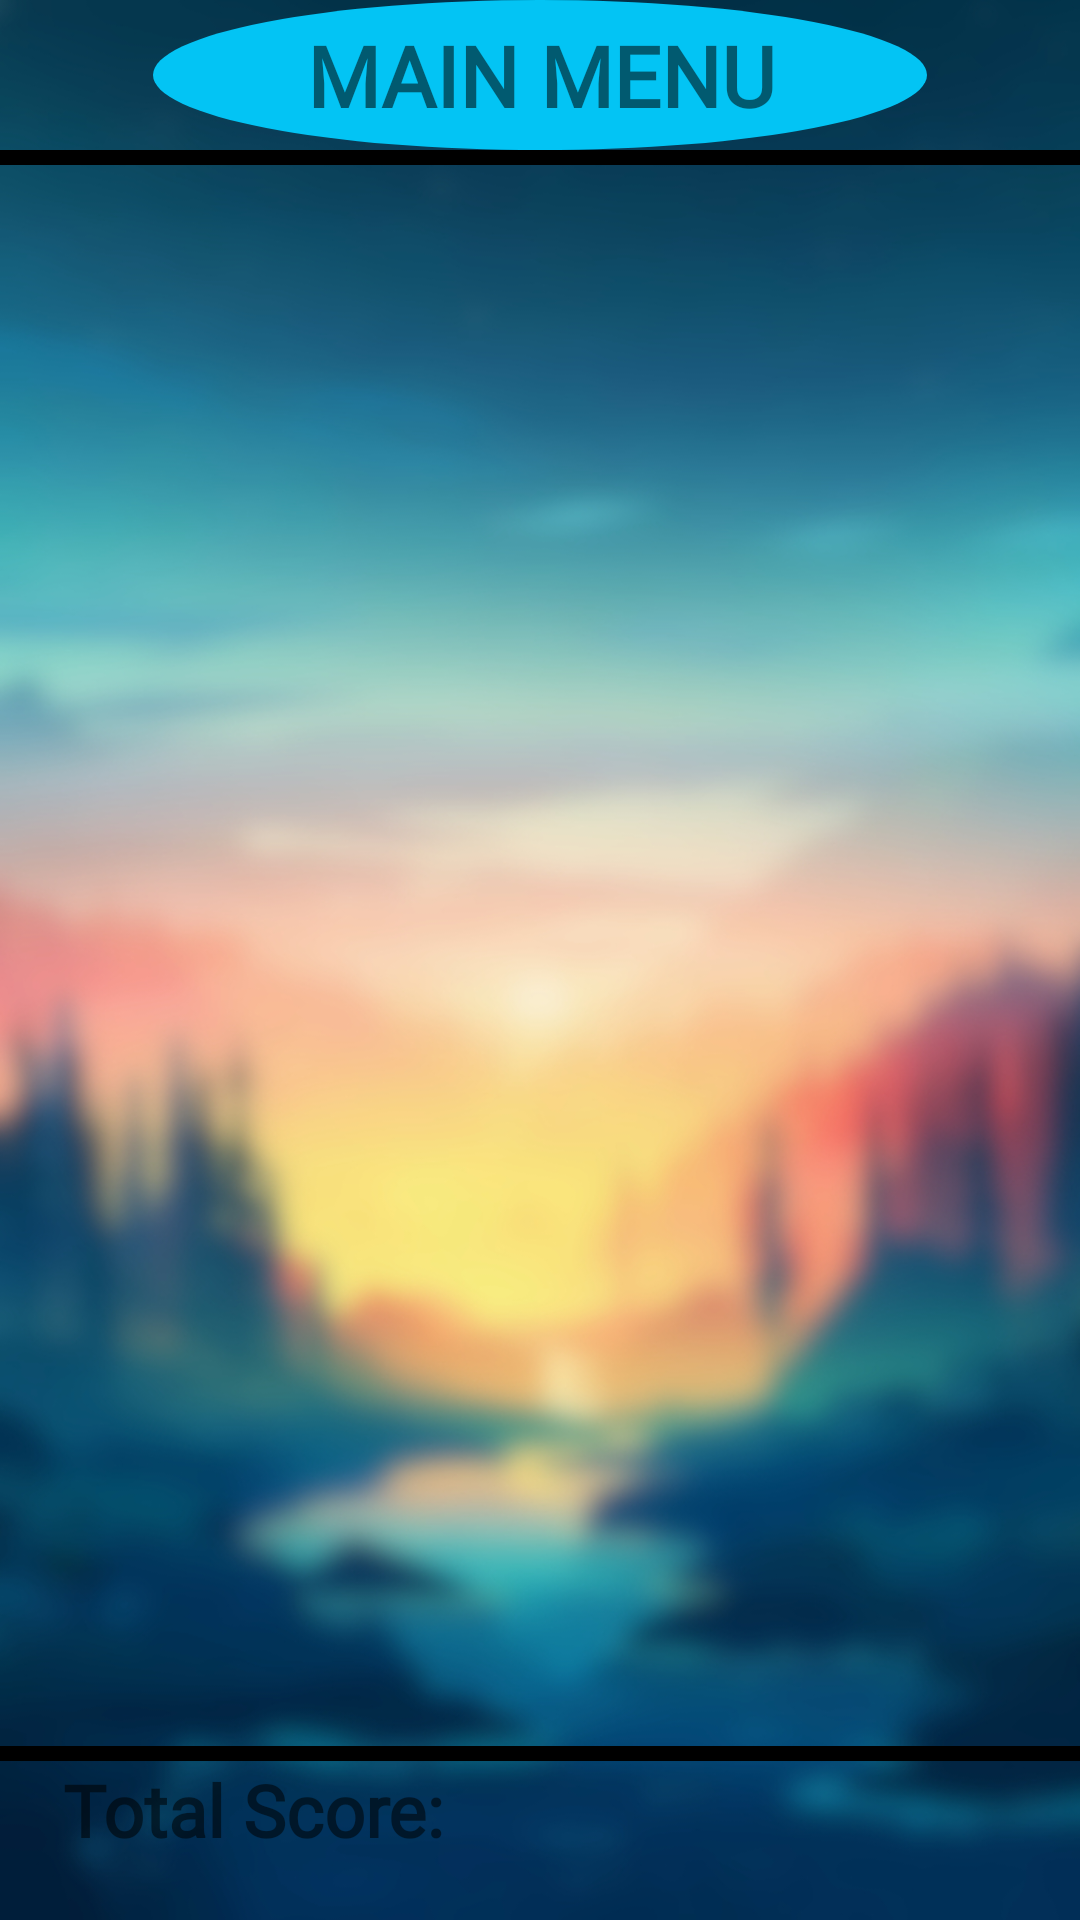

This screen was rendered from an Android layout file. Write that file and the resources it references.
<!-- AndroidManifest.xml: application theme AppTheme -->
<!-- res/layout/activity_game_statistics.xml -->
<?xml version="1.0" encoding="utf-8"?>
<androidx.constraintlayout.widget.ConstraintLayout xmlns:android="http://schemas.android.com/apk/res/android"
    xmlns:app="http://schemas.android.com/apk/res-auto"
    xmlns:tools="http://schemas.android.com/tools"
    android:layout_width="match_parent"
    android:layout_height="match_parent"
    android:onClick="goBack"
    tools:context=".GameStatistics"
    android:background="@drawable/background_focus">

    <TextView
        android:id="@+id/back"
        android:layout_width="258dp"
        android:layout_height="50dp"
        android:background="@drawable/kreis_button"
        android:fontFamily="@font/amarante"
        android:gravity="center"
        android:onClick="goBack"
        android:text="@string/main_menu"
        android:textSize="28sp"
        android:textStyle="bold"
        app:layout_constraintEnd_toEndOf="parent"
        app:layout_constraintStart_toStartOf="parent"
        app:layout_constraintTop_toTopOf="parent" />

    <View
        android:id="@+id/lineTop"
        android:layout_width="wrap_content"
        android:layout_height="5dp"
        android:background="@color/horizontalLine"
        app:layout_constraintEnd_toEndOf="parent"
        app:layout_constraintTop_toBottomOf="@+id/back" />

    <View
        android:id="@+id/lineBottom"
        android:layout_width="wrap_content"
        android:layout_height="5dp"
        android:background="@color/horizontalLine"
        app:layout_constraintBottom_toTopOf="@+id/txtGesamt"
        app:layout_constraintEnd_toEndOf="parent"
        app:layout_constraintStart_toStartOf="parent" />


    <LinearLayout
        android:id="@+id/rootContainer"
        android:layout_width="414dp"
        android:layout_height="550dp"
        android:layout_marginStart="16dp"

        android:layout_marginEnd="16dp"
        android:orientation="vertical"
        app:layout_constraintBottom_toBottomOf="parent"
        app:layout_constraintEnd_toEndOf="parent"
        app:layout_constraintStart_toStartOf="parent"
        app:layout_constraintTop_toTopOf="parent"

        app:layout_constraintVertical_bias="0.48">

    </LinearLayout>



    <TextView
        android:id="@+id/txtGesamt"
        android:layout_width="179dp"
        android:layout_height="53dp"
        android:fontFamily="@font/architects_daughter"
        android:text="@string/TotalScore"
        android:textSize="24sp"
        android:textStyle="bold"
        app:layout_constraintBottom_toBottomOf="parent"
        app:layout_constraintEnd_toEndOf="parent"
        app:layout_constraintHorizontal_bias="0.116"
        app:layout_constraintStart_toStartOf="parent"
        app:layout_constraintVertical_bias="0.714" />

    <TextView
        android:id="@+id/txtTotalScore"
        android:layout_width="147dp"
        android:layout_height="41dp"
        android:layout_marginEnd="10dp"
        android:layout_marginBottom="7dp"
        app:layout_constraintBottom_toBottomOf="parent"
        app:layout_constraintEnd_toEndOf="parent"

        app:layout_constraintHorizontal_bias="0.724"
        app:layout_constraintStart_toEndOf="@+id/txtGesamt" />
</androidx.constraintlayout.widget.ConstraintLayout>
<!-- resources referenced by this layout -->
<resources>
  <color name="horizontalLine">#000000</color>
  <!-- drawable background_focus: jpg bitmap (drawable, 300480 bytes) -->
  <!-- drawable kreis_button (drawable) -->
  <?xml version="1.0" encoding="utf-8"?>
  <shape xmlns:android="http://schemas.android.com/apk/res/android"
      android:shape="oval">
      <solid android:color="@color/btnBlue"/>
      <size android:width="40dp"
          android:height="40dp"/>
  </shape>
  <string name="TotalScore">Total Score:</string>
  <string name="main_menu">MAIN MENU</string>
  <style name="AppTheme" parent="Theme.AppCompat.Light.NoActionBar">
          
          <item name="colorPrimary">@color/colorPrimary</item>
          <item name="colorPrimaryDark">@color/colorPrimaryDark</item>
          <item name="colorAccent">@color/colorAccent</item>
      </style>
  <color name="btnBlue">#03C4F4</color>
  <color name="colorPrimary">#008577</color>
  <color name="colorPrimaryDark">#00574B</color>
  <color name="colorAccent">#D81B60</color>
</resources>
